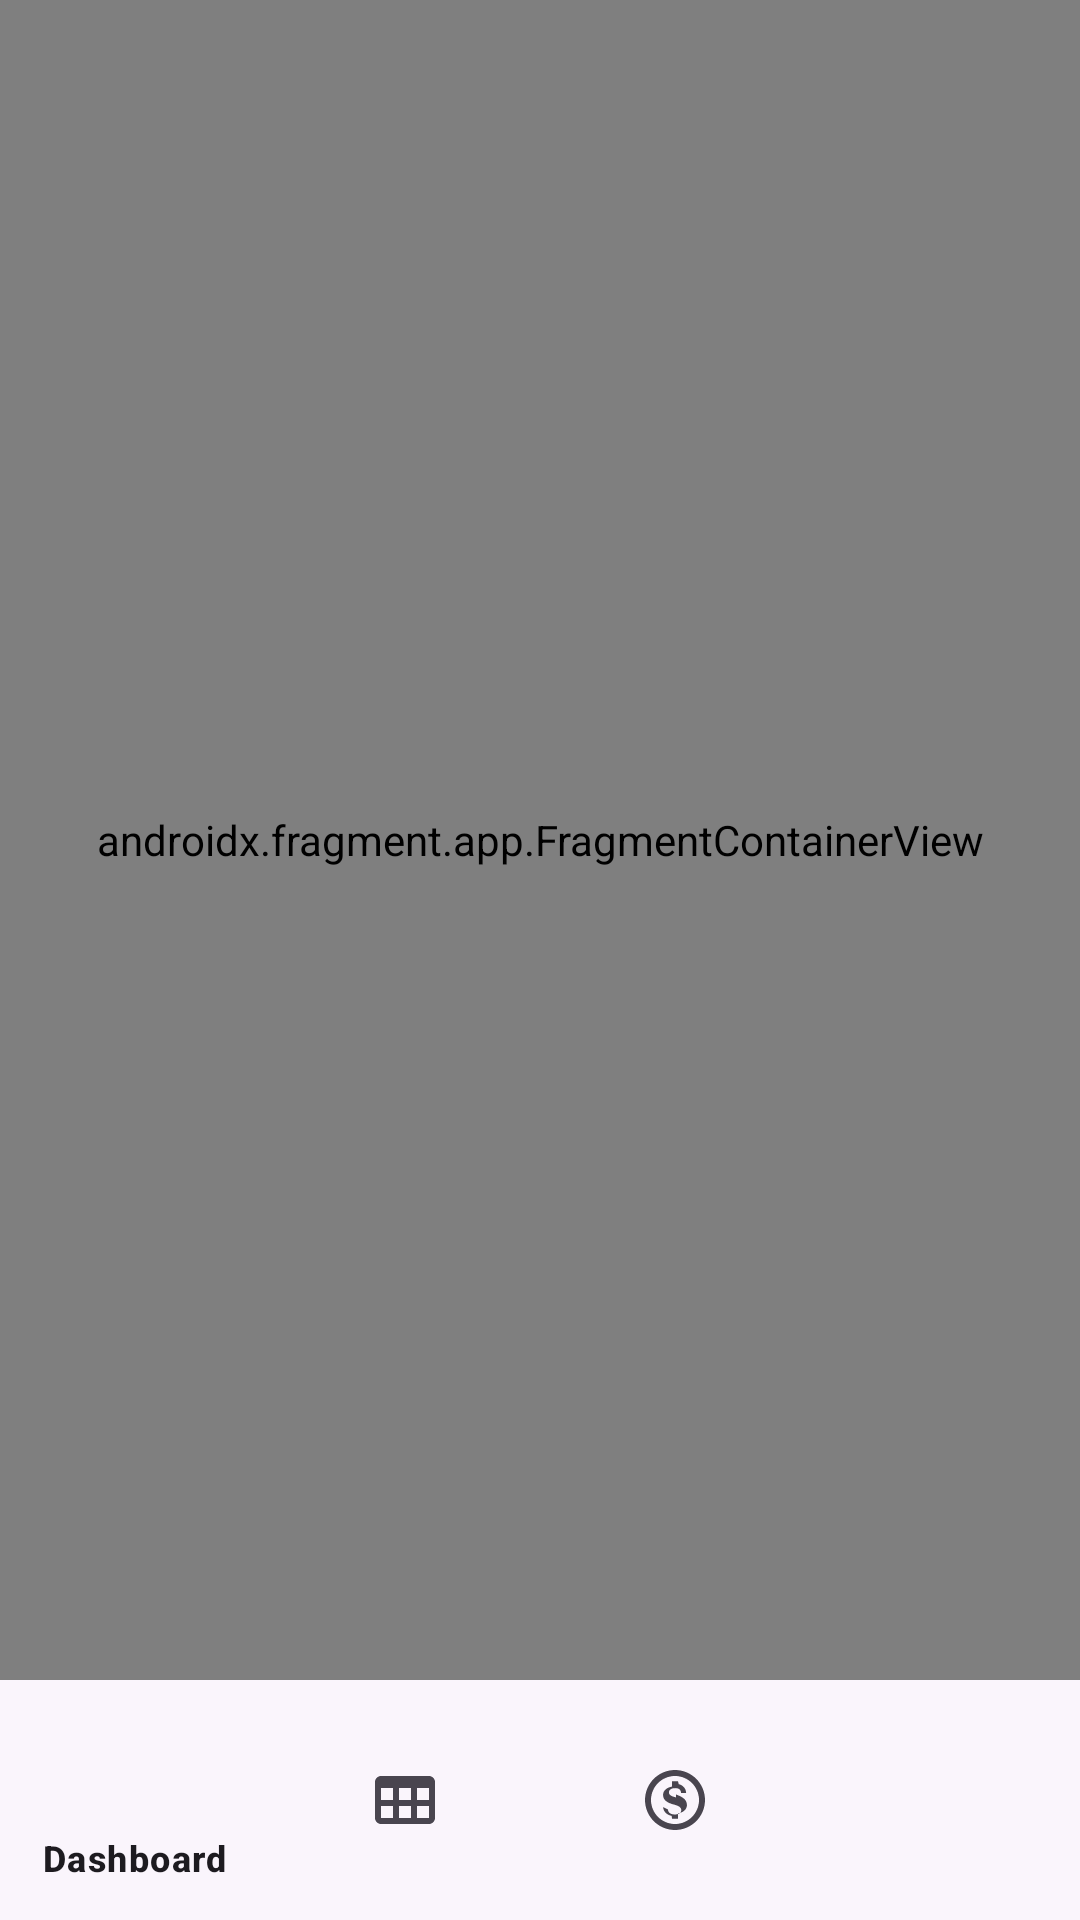

Write the Android layout XML for this screen, with the resource values it uses.
<!-- AndroidManifest.xml: application theme Theme.BudgetBee -->
<!-- res/layout/activity_dashboard.xml -->
<?xml version="1.0" encoding="utf-8"?>
<androidx.constraintlayout.widget.ConstraintLayout xmlns:android="http://schemas.android.com/apk/res/android"
    android:layout_width="match_parent"
    android:layout_height="match_parent"
    android:background="@color/custom_purple"
    xmlns:app="http://schemas.android.com/apk/res-auto">

    <androidx.fragment.app.FragmentContainerView
        android:id="@+id/nav_host_fragment"
        android:name="androidx.navigation.fragment.NavHostFragment"
        android:layout_width="0dp"
        android:layout_height="0dp"
        app:defaultNavHost="true"
        app:layout_constraintBottom_toTopOf="@+id/bottom_navigation"
        app:layout_constraintLeft_toLeftOf="parent"
        app:layout_constraintRight_toRightOf="parent"
        app:layout_constraintTop_toTopOf="parent"
        app:navGraph="@navigation/nav_graph" />

    <com.google.android.material.bottomnavigation.BottomNavigationView
        android:id="@+id/bottom_navigation"
        android:layout_width="0dp"
        android:layout_height="wrap_content"
        android:background="@color/indigo"
        android:layout_marginStart="0dp"
        android:layout_marginEnd="0dp"
        app:layout_constraintBottom_toBottomOf="parent"
        app:layout_constraintLeft_toLeftOf="parent"
        app:layout_constraintRight_toRightOf="parent"
        app:menu="@menu/bottom_nav_menu" />

</androidx.constraintlayout.widget.ConstraintLayout>
<!-- resources referenced by this layout -->
<resources>
  <color name="custom_purple">#153462</color>
  <color name="indigo">#FAF5FC</color>
  <style name="Theme.BudgetBee" parent="Base.Theme.BudgetBee" />
  <style name="Base.Theme.BudgetBee" parent="Theme.Material3.DayNight.NoActionBar">
          
          
      </style>
</resources>
